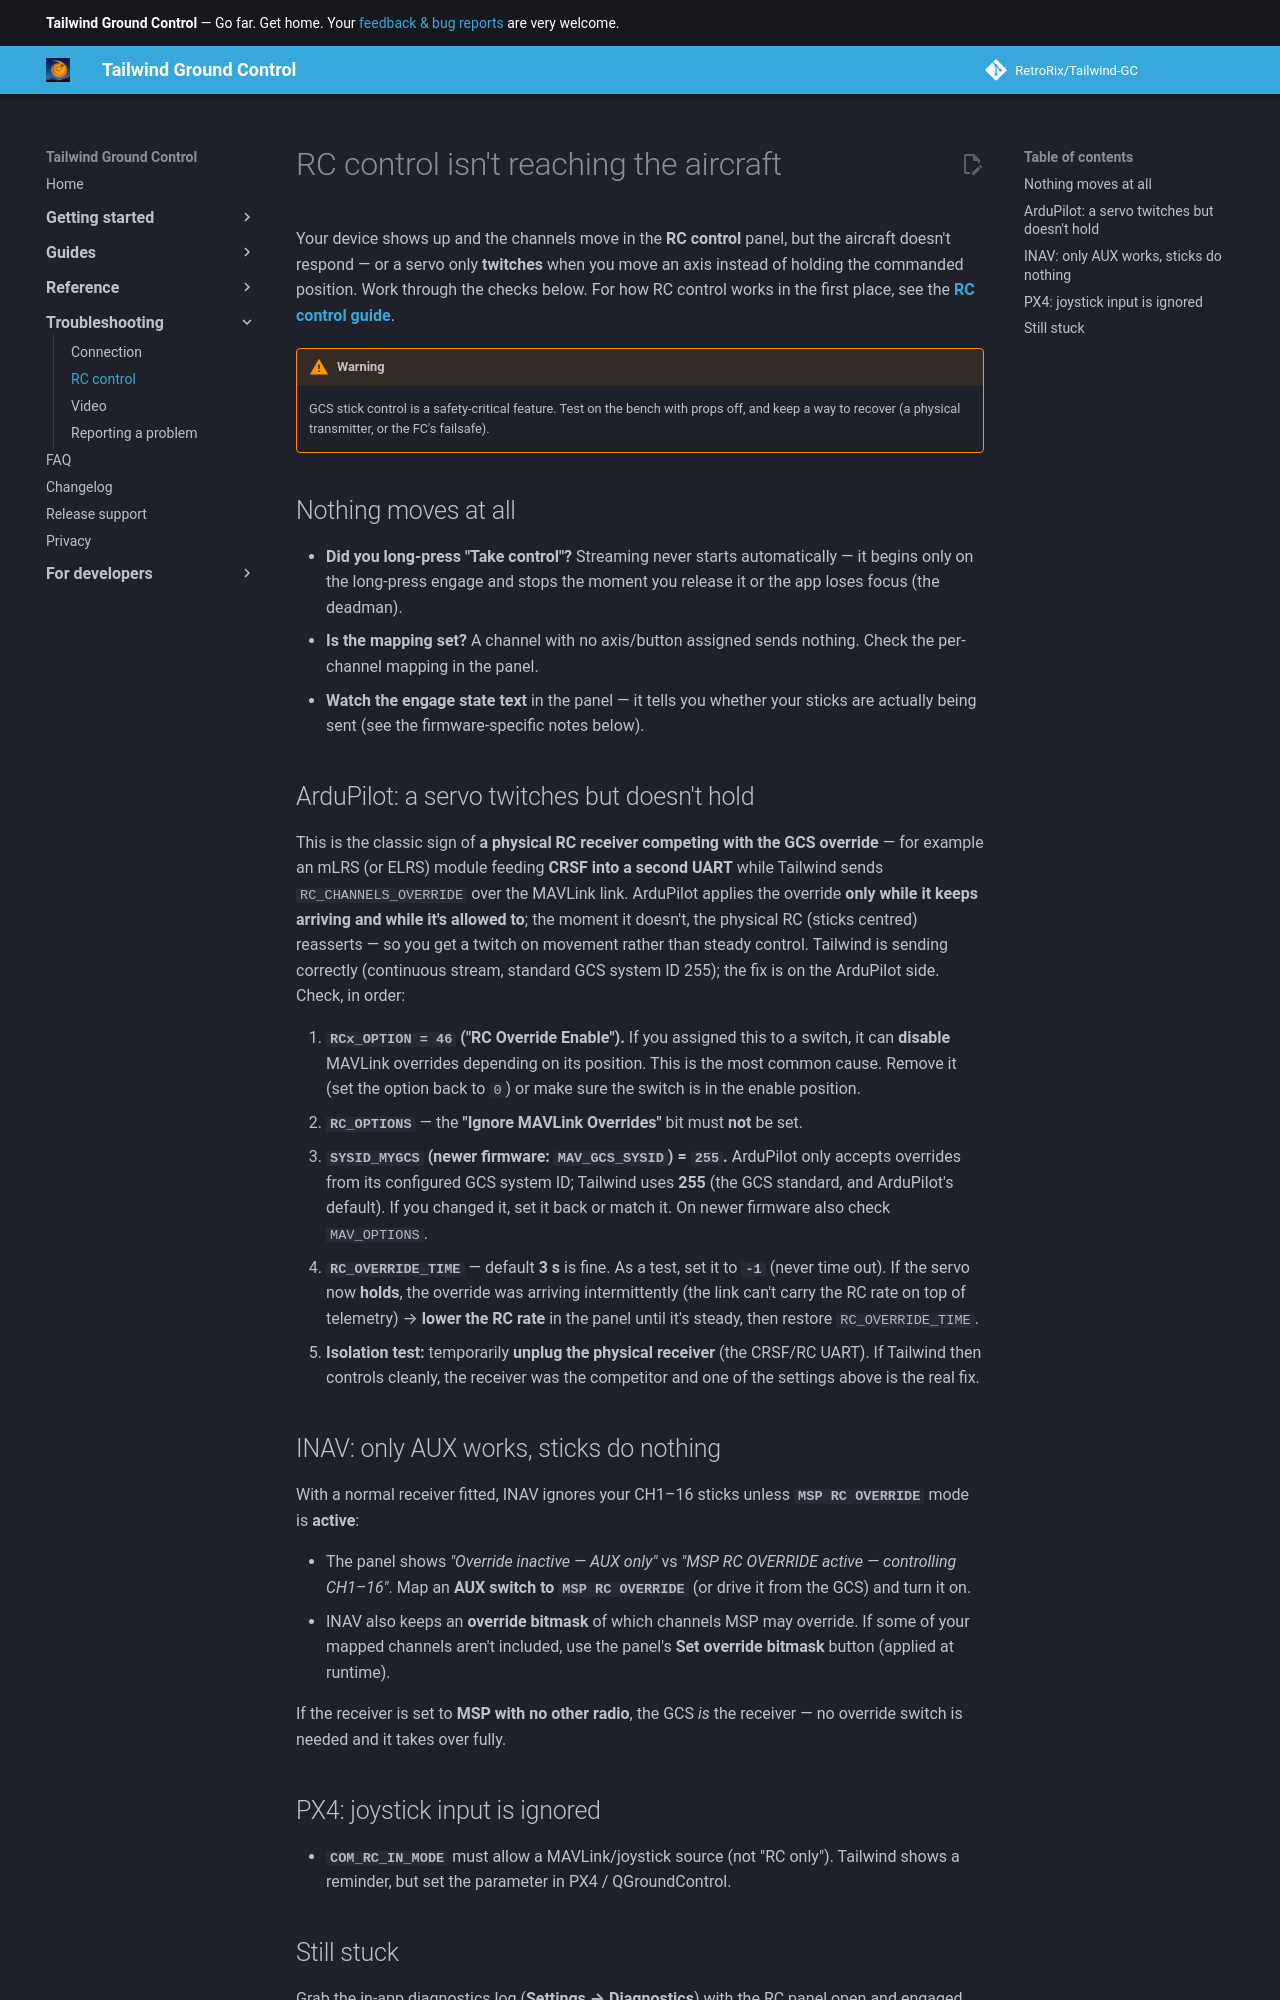

repository: RetroRix/Tailwind-GC · page: troubleshooting/rc-control/index.html · generator: mkdocs

# RC control isn't reaching the aircraft

Your device shows up and the channels move in the **RC control** panel, but the aircraft doesn't respond
— or a servo only **twitches** when you move an axis instead of holding the commanded position. Work
through the checks below. For how RC control works in the first place, see the
**[RC control guide](../guides/rc-control.md)**.

!!! warning
    GCS stick control is a safety-critical feature. Test on the bench with props off, and keep a way to
    recover (a physical transmitter, or the FC's failsafe).

## Nothing moves at all

- **Did you long-press "Take control"?** Streaming never starts automatically — it begins only on the
  long-press engage and stops the moment you release it or the app loses focus (the deadman).
- **Is the mapping set?** A channel with no axis/button assigned sends nothing. Check the per-channel
  mapping in the panel.
- **Watch the engage state text** in the panel — it tells you whether your sticks are actually being sent
  (see the firmware-specific notes below).

## ArduPilot: a servo twitches but doesn't hold

This is the classic sign of **a physical RC receiver competing with the GCS override** — for example an
mLRS (or ELRS) module feeding **CRSF into a second UART** while Tailwind sends `RC_CHANNELS_OVERRIDE` over the
MAVLink link. ArduPilot applies the override **only while it keeps arriving and while it's allowed to**;
the moment it doesn't, the physical RC (sticks centred) reasserts — so you get a twitch on movement rather
than steady control. Tailwind is sending correctly (continuous stream, standard GCS system ID 255); the fix is
on the ArduPilot side. Check, in order:

1. **`RCx_OPTION = 46` ("RC Override Enable").** If you assigned this to a switch, it can **disable**
   MAVLink overrides depending on its position. This is the most common cause. Remove it (set the option
   back to `0`) or make sure the switch is in the enable position.
2. **`RC_OPTIONS`** — the **"Ignore MAVLink Overrides"** bit must **not** be set.
3. **`SYSID_MYGCS` (newer firmware: `MAV_GCS_SYSID`) = `255`.** ArduPilot only accepts overrides from its
   configured GCS system ID; Tailwind uses **255** (the GCS standard, and ArduPilot's default). If you changed
   it, set it back or match it. On newer firmware also check `MAV_OPTIONS`.
4. **`RC_OVERRIDE_TIME`** — default **3 s** is fine. As a test, set it to **`-1`** (never time out). If the
   servo now **holds**, the override was arriving intermittently (the link can't carry the RC rate on top
   of telemetry) → **lower the RC rate** in the panel until it's steady, then restore `RC_OVERRIDE_TIME`.
5. **Isolation test:** temporarily **unplug the physical receiver** (the CRSF/RC UART). If Tailwind then
   controls cleanly, the receiver was the competitor and one of the settings above is the real fix.

## INAV: only AUX works, sticks do nothing

With a normal receiver fitted, INAV ignores your CH1–16 sticks unless **`MSP RC OVERRIDE`** mode is
**active**:

- The panel shows *"Override inactive — AUX only"* vs *"MSP RC OVERRIDE active — controlling CH1–16"*.
  Map an **AUX switch to `MSP RC OVERRIDE`** (or drive it from the GCS) and turn it on.
- INAV also keeps an **override bitmask** of which channels MSP may override. If some of your mapped
  channels aren't included, use the panel's **Set override bitmask** button (applied at runtime).

If the receiver is set to **MSP with no other radio**, the GCS *is* the receiver — no override switch is
needed and it takes over fully.
